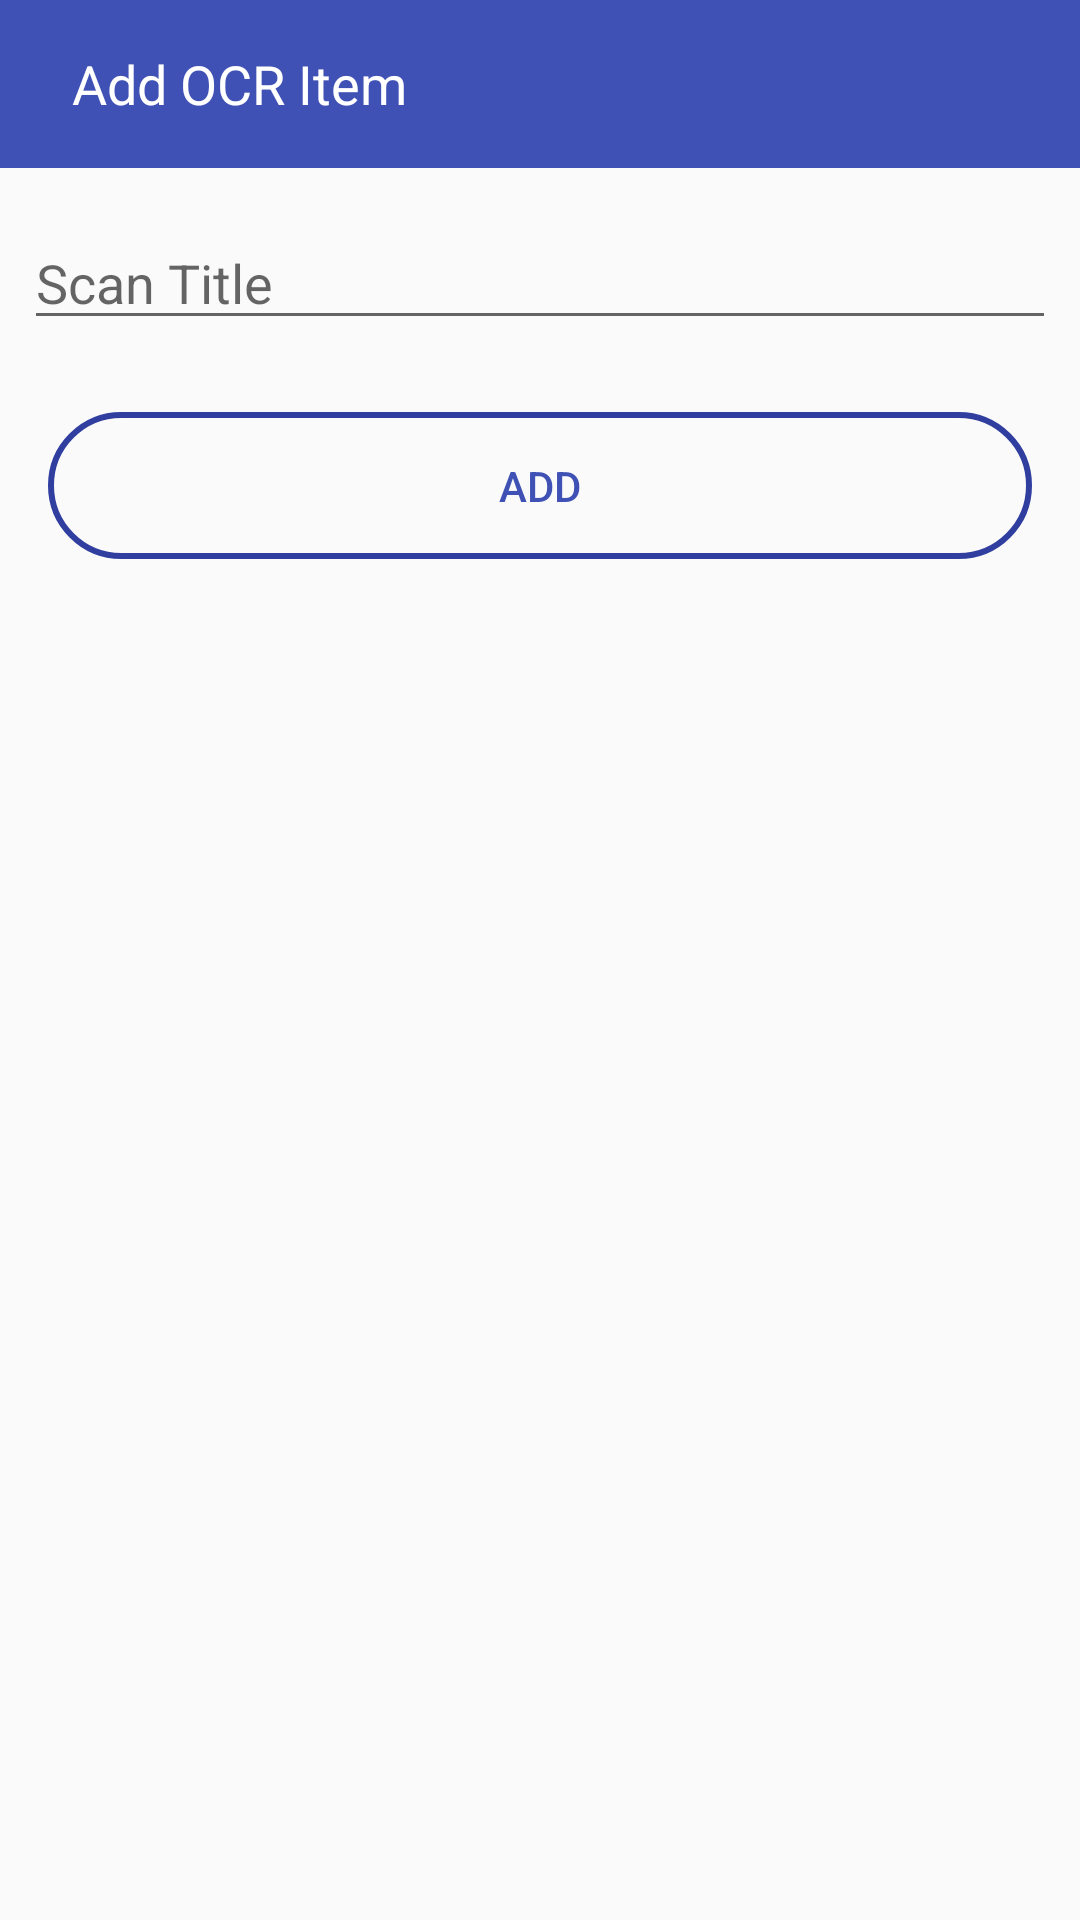

Here is an Android app screen rendered from its layout file. Give the layout XML and the strings, colors and styles it references.
<!-- AndroidManifest.xml: application theme MyMaterialTheme -->
<!-- res/layout/activity_add_scan.xml -->
<?xml version="1.0" encoding="utf-8"?>
<android.support.design.widget.CoordinatorLayout xmlns:android="http://schemas.android.com/apk/res/android"
    xmlns:app="http://schemas.android.com/apk/res-auto"
    xmlns:tools="http://schemas.android.com/tools"
    android:layout_width="match_parent"
    android:layout_height="match_parent"
    android:focusable="true"
    android:focusableInTouchMode="true"
    tools:context=".scans.add.AddScanActivity">

    <android.support.v7.widget.Toolbar
        android:id="@+id/toolbar"
        android:layout_width="match_parent"
        android:layout_height="?attr/actionBarSize"
        android:layout_gravity="top"
        android:background="?attr/colorPrimary"
        android:gravity="top"
        app:layout_scrollFlags="scroll|enterAlways"
        app:popupTheme="@style/ThemeOverlay.AppCompat.Light">

        <ImageView
            android:contentDescription="@string/add_label"
            android:id="@+id/backButton"
            android:layout_width="wrap_content"
            android:layout_height="wrap_content"
            android:src="@drawable/ic_arrow_back"
            android:layout_marginEnd="@dimen/edit_text_margins"
            android:layout_marginStart="@dimen/edit_text_margins"/>

        <TextView
            android:layout_marginEnd="@dimen/edit_text_margins"
            android:layout_marginStart="@dimen/edit_text_margins"
            android:layout_width="wrap_content"
            android:layout_height="wrap_content"
            android:text="@string/add_scanitem_toolbar_title"
            android:textColor="@color/white"
            android:textSize="@dimen/toolbar_text_size" />
    </android.support.v7.widget.Toolbar>

    <ScrollView
        android:id="@+id/scrollViewAddScan"
        android:layout_width="match_parent"
        android:layout_height="match_parent"
        android:layout_marginTop="?attr/actionBarSize"
        android:overScrollMode="ifContentScrolls">


        <android.support.constraint.ConstraintLayout
            android:layout_width="match_parent"
            android:layout_height="wrap_content">

            <Button
                android:id="@+id/addBT"
                android:layout_width="match_parent"
                android:layout_height="wrap_content"
                android:layout_gravity="bottom"
                android:layout_marginEnd="16dp"
                android:layout_marginStart="16dp"
                android:layout_marginTop="16dp"
                android:background="@drawable/button_style"
                android:text="@string/add_scan_button_text"
                android:textColor="@color/colorPrimary"
                app:layout_anchorGravity="bottom|center"
                app:layout_constraintEnd_toEndOf="parent"
                app:layout_constraintStart_toStartOf="parent"
                app:layout_constraintTop_toBottomOf="@+id/scanItemRV"
                tools:targetApi="lollipop" />

            <ImageView
                android:id="@+id/caputredIV"
                android:layout_width="wrap_content"
                android:layout_height="wrap_content"
                android:layout_marginEnd="8dp"
                android:layout_marginStart="8dp"
                android:adjustViewBounds="true"
                android:layout_marginTop="8dp"
                android:contentDescription="@string/image_description"
                app:layout_constraintEnd_toEndOf="parent"
                app:layout_constraintStart_toStartOf="parent"
                app:layout_constraintTop_toTopOf="parent" />

            <EditText
                android:id="@+id/scanTitle"
                android:layout_width="match_parent"
                android:layout_height="wrap_content"
                android:layout_marginEnd="8dp"
                android:layout_marginStart="8dp"
                android:layout_marginTop="8dp"
                android:ems="10"
                android:inputType="textPersonName"
                android:hint="@string/scan_title"
                app:layout_constraintEnd_toEndOf="parent"
                app:layout_constraintStart_toStartOf="parent"
                app:layout_constraintTop_toBottomOf="@+id/caputredIV" />

            <android.support.v7.widget.RecyclerView
                android:id="@+id/scanItemRV"
                android:layout_width="match_parent"
                android:layout_height="wrap_content"
                android:layout_margin="@dimen/rv_all_margins"
                android:layout_marginEnd="@dimen/rv_all_margins"
                android:layout_marginTop="8dp"
                android:scrollbars="vertical"
                app:layout_constraintEnd_toEndOf="parent"
                app:layout_constraintHorizontal_bias="1.0"
                app:layout_constraintStart_toStartOf="parent"
                app:layout_constraintTop_toBottomOf="@+id/scanTitle"
                app:layout_constraintWidth_default="spread">

            </android.support.v7.widget.RecyclerView>

        </android.support.constraint.ConstraintLayout>
    </ScrollView>

</android.support.design.widget.CoordinatorLayout>
<!-- resources referenced by this layout -->
<resources>
  <color name="colorPrimary">#3F51B5</color>
  <color name="white">#FFFF</color>
  <dimen name="edit_text_margins">8dp</dimen>
  
      //Image Activity Add Scan
  <dimen name="rv_all_margins">8dp</dimen>
  
      //Buttons
  <dimen name="toolbar_text_size">18sp</dimen>
  
      //RecyclerView Margins
  <!-- drawable button_style (drawable) -->
  <?xml version="1.0" encoding="utf-8"?>
      <shape xmlns:android="http://schemas.android.com/apk/res/android">
          <stroke android:color="@color/colorPrimaryDark" android:width="2dp"/>
          <corners android:radius="25dp"/>
          <padding android:right="15dp" android:left="15dp" android:bottom="15dp" android:top="15dp"/>
  
      </shape>
  <string name="add_label">Add Property</string>
  <string name="add_scan_button_text">ADD</string>
  <string name="add_scanitem_toolbar_title">Add OCR Item</string>
  <string name="image_description" />
  <string name="scan_title">Scan Title</string>
  <style name="MyMaterialTheme" parent="MyMaterialTheme.Base">
  
          </style>
  <color name="colorPrimaryDark">#303F9F</color>
  <style name="MyMaterialTheme.Base" parent="Theme.AppCompat.Light.DarkActionBar">
              <item name="windowNoTitle">true</item>
              <item name="windowActionBar">false</item>
              <item name="colorPrimary">@color/colorPrimary</item>
              <item name="colorPrimaryDark">@color/colorPrimaryDark</item>
              <item name="colorAccent">@color/colorAccent</item>
          </style>
  <color name="colorAccent">#ffff</color>
</resources>
